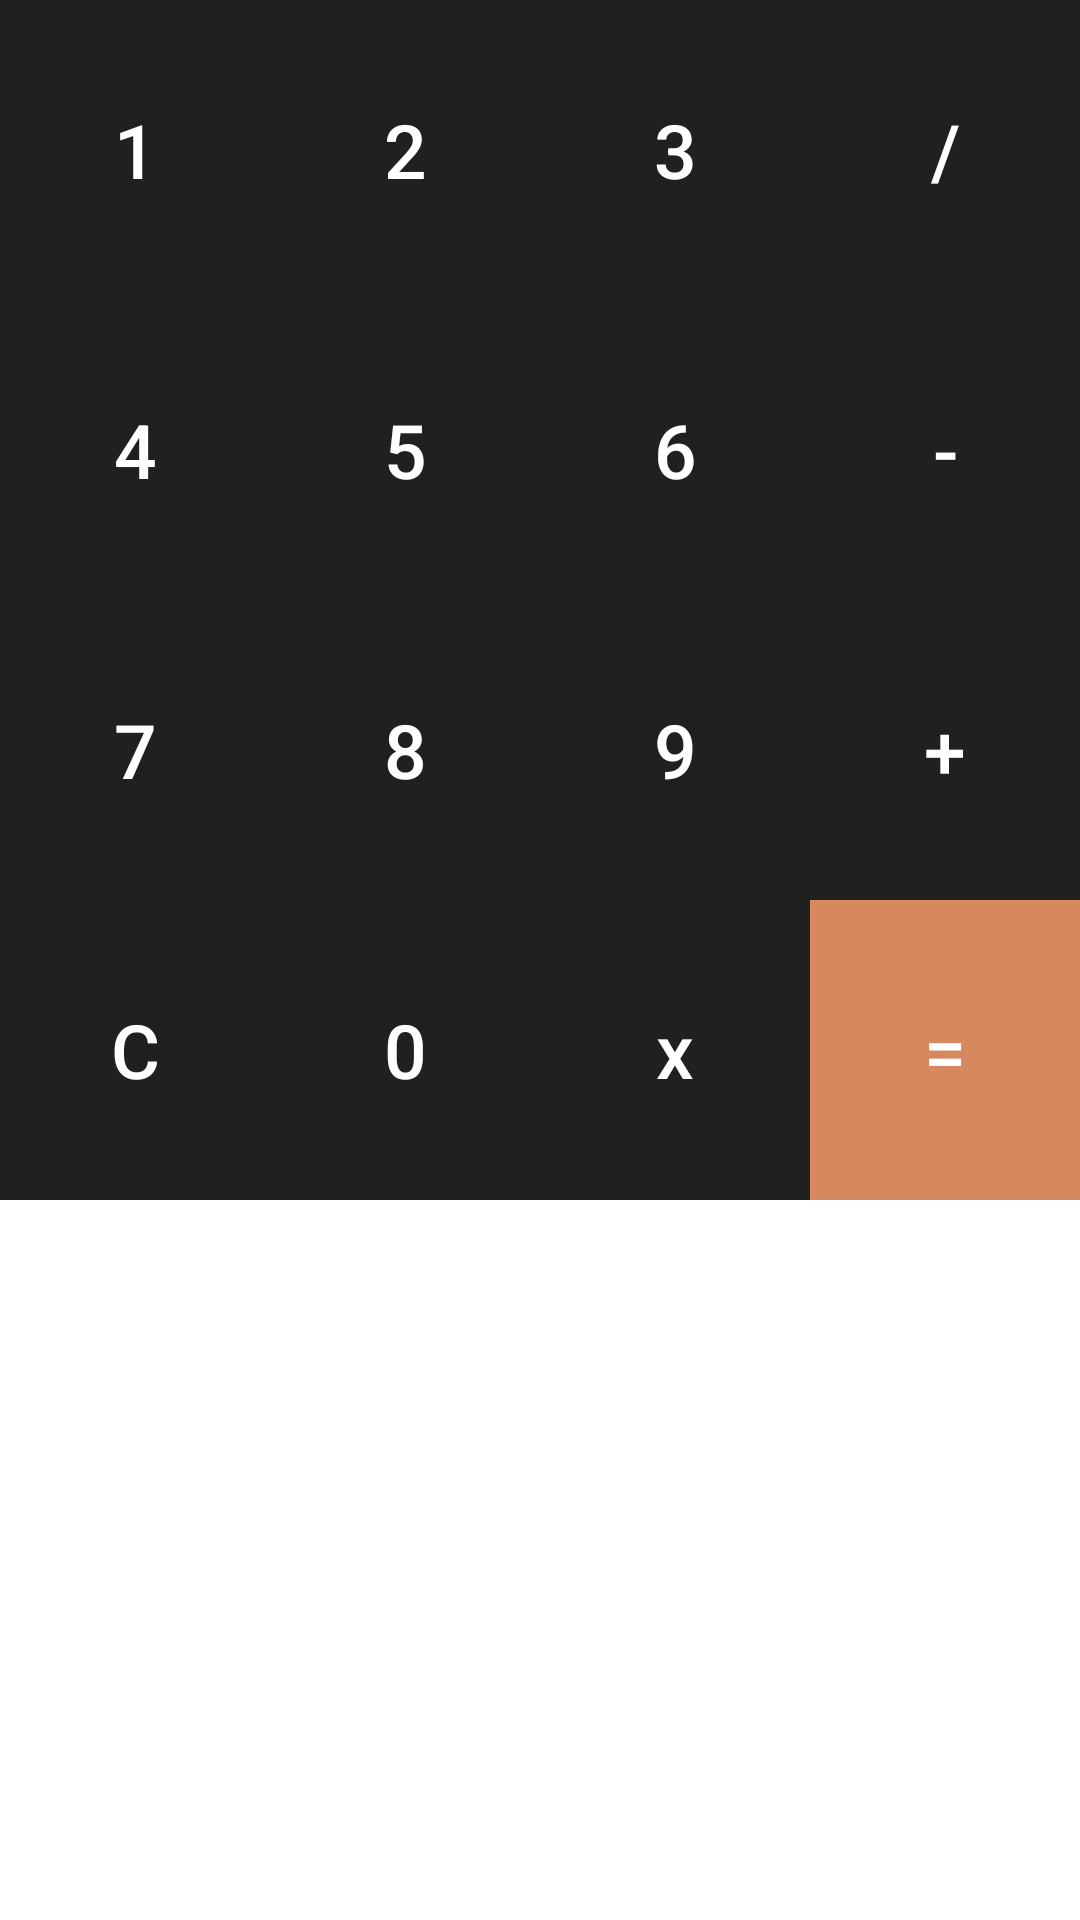

Here is an Android app screen rendered from its layout file. Give the layout XML and the strings, colors and styles it references.
<!-- AndroidManifest.xml: application theme Theme.ModernCalculator -->
<!-- res/layout/buttons.xml -->
<?xml version="1.0" encoding="utf-8"?>
<RelativeLayout xmlns:android="http://schemas.android.com/apk/res/android"
    xmlns:tools="http://schemas.android.com/tools"
    android:layout_width="match_parent"
    android:layout_height="match_parent"
    xmlns:app="http://schemas.android.com/apk/res-auto">

    <GridLayout
        android:layout_width="match_parent"
        android:layout_height="wrap_content"
        android:rowCount="4"
        android:columnCount="6">

        <Button
            android:id="@+id/btnOne"
            android:layout_width="wrap_content"
            android:layout_height="100dp"
            android:layout_columnWeight="1"
            android:onClick="operatorFunction"
            android:text="@string/one"
            android:textSize="25sp"
            android:textColor="@color/white"
            android:background="@color/blackDove"
            android:layout_row="0"
            android:layout_column="0"
            tools:targetApi="lollipop" />

        <Button
            android:id="@+id/btnTwo"
            android:layout_width="wrap_content"
            android:layout_height="100dp"
            android:layout_columnWeight="1"
            android:onClick="operatorFunction"
            android:text="@string/two"
            android:textSize="25sp"
            android:textColor="@color/white"
            android:background="@color/blackDove"
            android:layout_row="0"
            android:layout_column="1"
            tools:targetApi="lollipop" />

        <Button
            android:id="@+id/btnThree"
            android:layout_width="wrap_content"
            android:layout_height="100dp"
            android:layout_columnWeight="1"
            android:onClick="operatorFunction"
            android:text="@string/three"
            android:textSize="25sp"
            android:textColor="@color/white"
            android:background="@color/blackDove"
            android:layout_row="0"
            android:layout_column="2"
            tools:targetApi="lollipop" />

        <Button
            android:id="@+id/btnDivide"
            android:layout_width="wrap_content"
            android:layout_height="100dp"
            android:layout_columnWeight="1"
            android:onClick="operatorFunction"
            android:text="@string/divide"
            android:textSize="25sp"
            android:textColor="@color/white"
            android:background="@color/blackDove"
            android:layout_row="0"
            android:layout_column="3"
            tools:targetApi="lollipop" />

        <Button
            android:id="@+id/btnFour"
            android:layout_width="wrap_content"
            android:layout_height="100dp"
            android:layout_columnWeight="1"
            android:onClick="operatorFunction"
            android:text="@string/four"
            android:textSize="25sp"
            android:textColor="@color/white"
            android:background="@color/blackDove"
            android:layout_row="1"
            android:layout_column="0"
            tools:targetApi="lollipop" />

        <Button
            android:id="@+id/btnFive"
            android:layout_width="wrap_content"
            android:layout_height="100dp"
            android:layout_columnWeight="1"
            android:onClick="operatorFunction"
            android:text="@string/five"
            android:textSize="25sp"
            android:textColor="@color/white"
            android:background="@color/blackDove"
            android:layout_row="1"
            android:layout_column="1"
            tools:targetApi="lollipop" />

        <Button
            android:id="@+id/btnSix"
            android:layout_width="wrap_content"
            android:layout_height="100dp"
            android:layout_columnWeight="1"
            android:onClick="operatorFunction"
            android:text="@string/six"
            android:textSize="25sp"
            android:textColor="@color/white"
            android:background="@color/blackDove"
            android:layout_row="1"
            android:layout_column="2"
            tools:targetApi="lollipop" />

        <Button
            android:id="@+id/btnSubtract"
            android:layout_width="wrap_content"
            android:layout_height="100dp"
            android:layout_columnWeight="1"
            android:onClick="operatorFunction"
            android:text="@string/subtract"
            android:textSize="25sp"
            android:textColor="@color/white"
            android:background="@color/blackDove"
            android:layout_row="1"
            android:layout_column="3"
            tools:targetApi="lollipop" />

        <Button
            android:id="@+id/btnSeven"
            android:layout_width="wrap_content"
            android:layout_height="100dp"
            android:layout_columnWeight="1"
            android:onClick="operatorFunction"
            android:text="@string/seven"
            android:textSize="25sp"
            android:textColor="@color/white"
            android:background="@color/blackDove"
            android:layout_row="2"
            android:layout_column="0"
            tools:targetApi="lollipop" />

        <Button
            android:id="@+id/btnEight"
            android:layout_width="wrap_content"
            android:layout_height="100dp"
            android:layout_columnWeight="1"
            android:onClick="operatorFunction"
            android:text="@string/eight"
            android:textSize="25sp"
            android:textColor="@color/white"
            android:background="@color/blackDove"
            android:layout_row="2"
            android:layout_column="1"
            tools:targetApi="lollipop" />

        <Button
            android:id="@+id/btnNine"
            android:layout_width="wrap_content"
            android:layout_height="100dp"
            android:layout_columnWeight="1"
            android:onClick="operatorFunction"
            android:text="@string/nine"
            android:textSize="25sp"
            android:textColor="@color/white"
            android:background="@color/blackDove"
            android:layout_row="2"
            android:layout_column="2"
            tools:targetApi="lollipop" />

        <Button
            android:id="@+id/btnPlus"
            android:layout_width="wrap_content"
            android:layout_height="100dp"
            android:layout_columnWeight="1"
            android:onClick="operatorFunction"
            android:text="@string/plus"
            android:textSize="25sp"
            android:textColor="@color/white"
            android:background="@color/blackDove"
            android:layout_row="2"
            android:layout_column="3"
            tools:targetApi="lollipop" />

        <Button
            android:id="@+id/btnClear"
            android:layout_width="wrap_content"
            android:layout_height="100dp"
            android:layout_columnWeight="1"
            android:onClick="operatorFunction"
            android:text="@string/clear"
            android:textSize="25sp"
            android:textColor="@color/white"
            android:background="@color/blackDove"
            android:layout_row="3"
            android:layout_column="0"
            tools:targetApi="lollipop" />

        <Button
            android:id="@+id/btnZero"
            android:layout_width="wrap_content"
            android:layout_height="100dp"
            android:layout_columnWeight="1"
            android:onClick="operatorFunction"
            android:text="@string/zero"
            android:textSize="25sp"
            android:textColor="@color/white"
            android:background="@color/blackDove"
            android:layout_row="3"
            android:layout_column="1"
            tools:targetApi="lollipop" />

        <Button
            android:id="@+id/btnMultiplication"
            android:layout_width="wrap_content"
            android:layout_height="100dp"
            android:layout_columnWeight="1"
            android:onClick="operatorFunction"
            android:text="@string/x"
            android:textAllCaps="false"
            android:textSize="25sp"
            android:textColor="@color/white"
            android:background="@color/blackDove"
            android:layout_row="3"
            android:layout_column="2"
            tools:targetApi="lollipop" />


        <com.google.android.material.button.MaterialButton
            android:id="@+id/btnResult"
            android:layout_width="wrap_content"
            android:layout_height="100dp"
            android:layout_columnWeight="1"
            android:onClick="operatorFunction"
            android:text="@string/result"
            android:textSize="25sp"
            android:textColor="@color/white"
            android:background="@color/orange"
            app:backgroundTint="@color/orange"
            android:layout_row="3"
            android:layout_column="3"
            tools:targetApi="lollipop" />


    </GridLayout>
</RelativeLayout>
<!-- resources referenced by this layout -->
<resources>
  <color name="blackDove">#202020</color>
  <color name="orange">#D6895E</color>
  <color name="white">#FFFFFFFF</color>
  <string name="clear">c</string>
  <string name="divide">/</string>
  <string name="eight">8</string>
  <string name="five">5</string>
  <string name="four">4</string>
  <string name="nine">9</string>
  <string name="one">1</string>
  <string name="plus">+</string>
  <string name="result">=</string>
  <string name="seven">7</string>
  <string name="six">6</string>
  <string name="subtract">-</string>
  <string name="three">3</string>
  <string name="two">2</string>
  <string name="x">x</string>
  <string name="zero">0</string>
  <style name="Theme.ModernCalculator" parent="Theme.MaterialComponents.Light.NoActionBar">
          
          <item name="colorPrimary">@color/blackDove</item>
          <item name="colorPrimaryVariant">@color/purple_700</item>
          <item name="colorOnPrimary">@color/white</item>
          
          <item name="colorSecondary">@color/teal_200</item>
          <item name="colorSecondaryVariant">@color/teal_700</item>
          <item name="colorOnSecondary">@color/black</item>
          
          <item name="android:statusBarColor" tools:targetApi="l">@color/blackDove</item>
          
      </style>
  <color name="purple_700">#FF3700B3</color>
  <color name="teal_200">#FF03DAC5</color>
  <color name="teal_700">#FF018786</color>
  <color name="black">#FF000000</color>
</resources>
